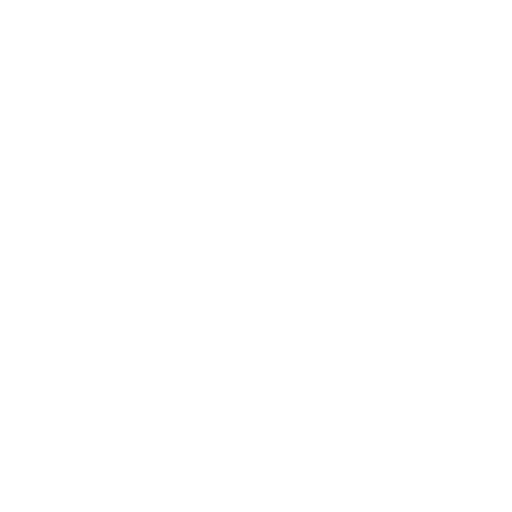
t = 0.00 s
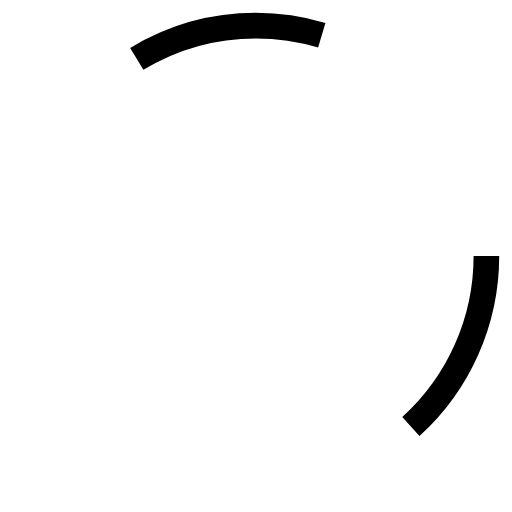
t = 0.25 s
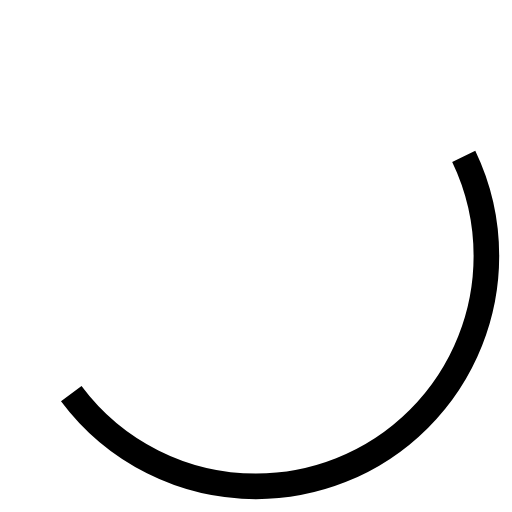
t = 0.75 s
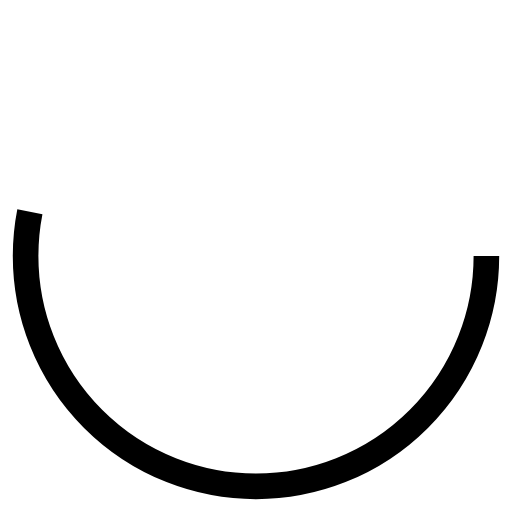
t = 1.00 s
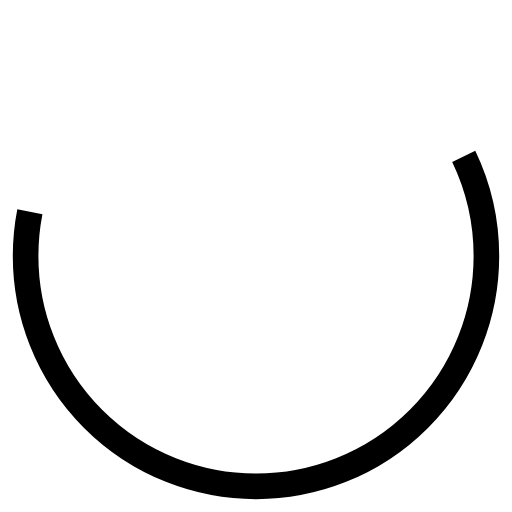
t = 1.25 s
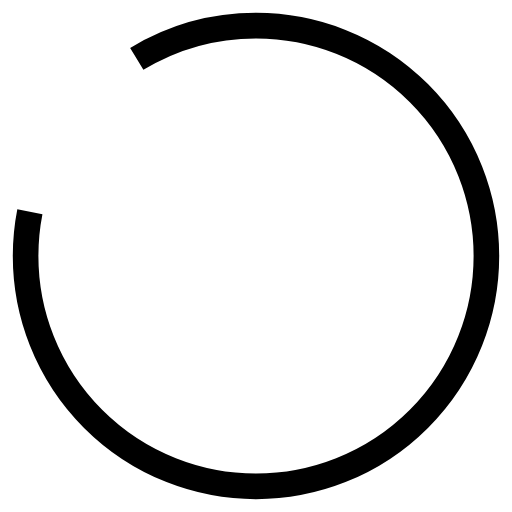
t = 1.75 s

The animated SVG that drew these frames (rendered in a browser with its animation timeline set to each time). Animation: 2 SMIL elements (animate=2); one cycle of 2.00 s, repeats indefinitely.

<!-- CustomSpinnerIcon.svg -->
<svg xmlns="http://www.w3.org/2000/svg" viewBox="0 0 100 100" width="100" height="100">
  <circle cx="50" cy="50" r="45" stroke="#000" stroke-width="5" fill="none">
    <animate attributeName="stroke-dasharray" dur="2s" values="0,150;150,150;150,0" repeatCount="indefinite" />
    <animate attributeName="stroke-dashoffset" dur="2s" values="0,-150;-150,-150;-150,0" repeatCount="indefinite" />
  </circle>
</svg>
